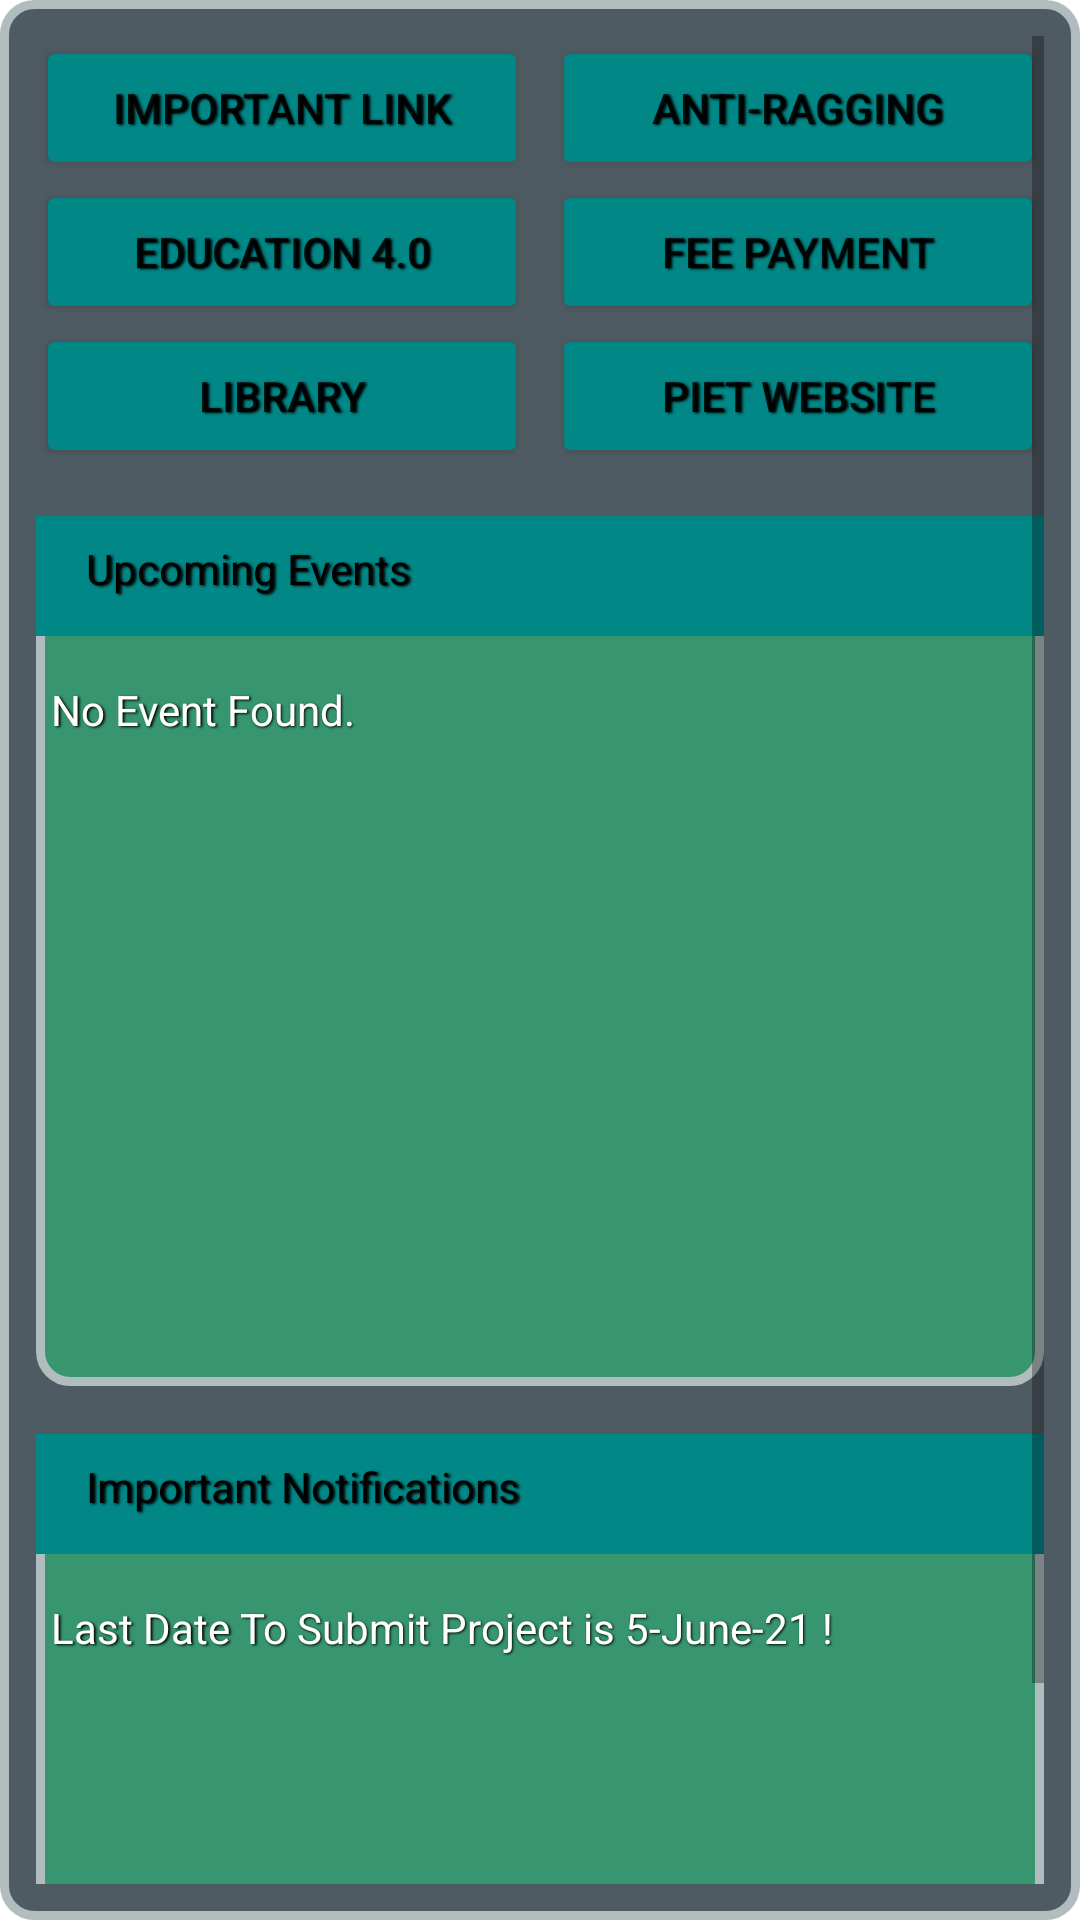

Layout XML and referenced resources for this Android screen:
<!-- AndroidManifest.xml: application theme Theme.DigiCollage -->
<!-- res/layout/fragment_student__nav__home_.xml -->
<?xml version="1.0" encoding="utf-8"?>
<ScrollView  xmlns:android="http://schemas.android.com/apk/res/android"
    xmlns:app="http://schemas.android.com/apk/res-auto"
    xmlns:tools="http://schemas.android.com/tools"
    android:layout_width="match_parent"
    android:background="@drawable/roundlayout"
    android:padding="12dp"
    android:layout_height="match_parent"
    tools:context=".Student_Activity_Nav_Fragments.Fragment_Student_Nav_Home">
<LinearLayout
    android:layout_width="match_parent"
    android:layout_height="match_parent"
    android:orientation="vertical">
    <LinearLayout
        android:layout_width="match_parent"
        android:layout_height="wrap_content">

        <Button
            android:layout_width="0dp"
            android:layout_weight="1"
            android:id="@+id/important_links"
            android:layout_height="wrap_content"
            android:shadowColor="#000000"
            android:shadowDx="1.5"
            android:shadowDy="1.3"
            android:shadowRadius="1.6"
            android:text="Important Link"
            app:backgroundTint="@color/teal_700" />
        <Button
            android:layout_width="0dp"
            android:layout_weight="1"
            android:layout_height="wrap_content"
            android:text="Anti-Ragging"
            android:id="@+id/anti_ragging"
            android:shadowColor="#000000"
            android:shadowDx="1.5"
            android:shadowDy="1.3"
            android:shadowRadius="1.6"
            android:layout_marginLeft="8dp"
            app:backgroundTint="@color/teal_700" />
    </LinearLayout>

    <LinearLayout
        android:layout_width="match_parent"
        android:layout_height="wrap_content">
        <Button
            android:layout_width="0dp"
            android:layout_weight="1"
            android:layout_height="wrap_content"
            android:text="Education 4.0"
            android:shadowColor="#000000"
            android:shadowDx="1.5"
            android:shadowDy="1.3"
            android:shadowRadius="1.6"
            android:id="@+id/piet_education"
            app:backgroundTint="@color/teal_700"/>
        <Button
            android:layout_width="0dp"
            android:layout_weight="1"
            android:layout_height="wrap_content"
            android:text="Fee Payment"

            android:shadowColor="#000000"
            android:shadowDx="1.5"
            android:shadowDy="1.3"
            android:shadowRadius="1.6"
            android:id="@+id/fee_payment"
            android:layout_marginLeft="8dp"
            app:backgroundTint="@color/teal_700"/>
    </LinearLayout>

    <LinearLayout
        android:layout_width="match_parent"
        android:layout_height="wrap_content">
        <Button
            android:layout_width="0dp"
            android:layout_weight="1"
            android:layout_height="wrap_content"
            android:text="Library"
            android:shadowColor="#000000"
            android:shadowDx="1.5"
            android:shadowDy="1.3"
            android:shadowRadius="1.6"
            android:id="@+id/piet_library"
            app:backgroundTint="@color/teal_700"/>
        <Button
            android:layout_width="0dp"
            android:layout_weight="1"
            android:layout_height="wrap_content"
            android:text="Piet Website"
            android:shadowColor="#000000"
            android:shadowDx="1.5"
            android:shadowDy="1.3"
            android:shadowRadius="1.6"
            android:layout_marginLeft="8dp"
            android:id="@+id/piet_web"
            app:backgroundTint="@color/teal_700"/>
    </LinearLayout>

    <LinearLayout
       android:layout_width="match_parent"
       android:layout_height="wrap_content"
        android:layout_marginTop="16dp"
        android:background="@drawable/home_box_shapes"
       android:orientation="vertical">
          <LinearLayout
             android:layout_width="match_parent"
             android:layout_height="wrap_content"

             android:orientation="horizontal">
            <ImageView
               android:layout_width="wrap_content"
               android:layout_height="40dp"
               android:background="@color/teal_700"
               android:src="@drawable/event_icon"/>
            <TextView
               android:layout_width="match_parent"
               android:layout_height="40dp"
               android:text="     Upcoming Events"
               android:textColor="@color/black"
                android:shadowColor="#000000"
                android:shadowDx="1.5"
                android:shadowDy="1.3"
                android:shadowRadius="1.6"
               android:paddingTop="8dp"
                android:background="@color/teal_700"/>

           </LinearLayout>
        <TextView
            android:layout_width="match_parent"
            android:layout_height="250dp"
            android:text="No Event Found."
            android:textColor="@color/white"
            android:paddingTop="15dp"
            android:gravity="left"
            android:shadowColor="#000000"
            android:shadowDx="1.5"
            android:shadowDy="1.3"
            android:paddingLeft="5dp"
            android:shadowRadius="1.6" />
    </LinearLayout>
    <LinearLayout
        android:layout_width="match_parent"
        android:layout_height="wrap_content"
        android:layout_marginTop="16dp"
        android:background="@drawable/home_box_shapes"
        android:orientation="vertical">
        <LinearLayout
            android:layout_width="match_parent"
            android:layout_height="wrap_content"

            android:orientation="horizontal">
            <ImageView
                android:layout_width="wrap_content"
                android:layout_height="40dp"
                android:background="@color/teal_700"
                android:src="@drawable/event_icon"/>
            <TextView
                android:layout_width="match_parent"
                android:layout_height="40dp"
                android:text="     Important Notifications"
                android:textColor="@color/black"
                android:shadowColor="#000000"
                android:shadowDx="1.5"
                android:shadowDy="1.3"
                android:shadowRadius="1.6"
                android:paddingTop="8dp"
                android:background="@color/teal_700"/>

        </LinearLayout>
        <TextView
            android:layout_width="match_parent"
            android:layout_height="150dp"
            android:text="Last Date To Submit Project is 5-June-21 !"
            android:textColor="@color/white"
            android:paddingTop="15dp"
            android:gravity="left"
            android:shadowColor="#000000"
            android:shadowDx="1.5"
            android:paddingLeft="5dp"
            android:shadowDy="1.3"
            android:shadowRadius="1.6" />
    </LinearLayout>
    <TextView
        android:layout_width="match_parent"
        android:layout_height="wrap_content"
        android:id="@+id/clg_address"
        android:layout_marginTop="16dp"
        android:textColor="@color/white"
        android:paddingTop="15dp"
        android:shadowColor="#000000"
        android:background="@drawable/home_box_shapes"
        android:shadowDx="1.5"
        android:shadowDy="1.3"
        android:shadowRadius="1.6"
        android:paddingLeft="6dp"
        android:gravity="left"/>

</LinearLayout>
</ScrollView>
<!-- resources referenced by this layout -->
<resources>
  <color name="black">#FF000000</color>
  <color name="teal_700">#FF018786</color>
  <color name="white">#FFFFFFFF</color>
  <!-- drawable home_box_shapes (drawable) -->
  <?xml version="1.0" encoding="utf-8"?>
  <shape xmlns:android="http://schemas.android.com/apk/res/android"
      android:shape="rectangle">
  
  
          <solid android:color="@color/purple_700"/>
          <stroke android:width="3dp" android:color="#B1BCBE" />
          <corners android:radius="10dp"/>
          <padding android:left="0dp" android:top="0dp" android:right="0dp" android:bottom="0dp" />
  
  </shape>
  <!-- drawable roundlayout (drawable) -->
  <?xml version="1.0" encoding="utf-8"?>
  <shape xmlns:android="http://schemas.android.com/apk/res/android"
      android:shape="rectangle">
  
  
          <solid android:color="#4f5b62"/>
          <stroke android:width="3dp" android:color="#B1BCBE" />
          <corners android:radius="10dp"/>
          <padding android:left="0dp" android:top="0dp" android:right="0dp" android:bottom="0dp" />
  
  </shape>
  <style name="Theme.DigiCollage" parent="Theme.MaterialComponents.DayNight.NoActionBar">
          
          <item name="colorPrimary">@color/purple_500</item>
          <item name="colorPrimaryVariant">@color/purple_700</item>
          <item name="colorOnPrimary">@color/white</item>
          
          <item name="colorSecondary">@color/teal_200</item>
          <item name="colorSecondaryVariant">@color/teal_700</item>
          <item name="colorOnSecondary">@color/black</item>
          
          <item name="android:statusBarColor" tools:targetApi="l">?attr/colorPrimaryVariant</item>
          
      </style>
  <color name="purple_700">#37966f</color>
  <color name="purple_500">#356859</color>
  <color name="teal_200">#FF03DAC5</color>
</resources>
